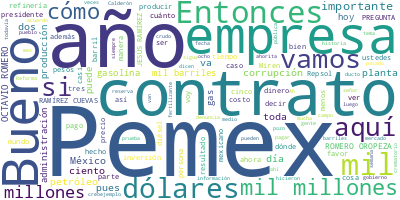

The data file committed next to this chart (first rows):
Participante, Texto, Sentimiento, Palabras, Dia, Mes, Anio
PRESIDENTE ANDRES MANUEL LOPEZ OBRADOR, Buenos días-tardes. Ánimo. Es que hubo m…, 0.0, 63, 03, 05, 2024
PRESIDENTE ANDRES MANUEL LOPEZ OBRADOR, De modo que no perdemos más tiempo, vamo…, 0.0, 39, 03, 05, 2024
PRESIDENTE ANDRES MANUEL LOPEZ OBRADOR, Y voy a participar en la conmemoración d…, 0.0, 79, 03, 05, 2024
PRESIDENTE ANDRES MANUEL LOPEZ OBRADOR, Los neoliberales corruptos querían que s…, 0.0, 50, 03, 05, 2024
PRESIDENTE ANDRES MANUEL LOPEZ OBRADOR, Nuestras culturas, México es de los pueb…, 0.0, 72, 03, 05, 2024
PRESIDENTE ANDRES MANUEL LOPEZ OBRADOR, Porque en México florecieron, antes de q…, 0.0, 49, 03, 05, 2024
PRESIDENTE ANDRES MANUEL LOPEZ OBRADOR, Y lo otro, nuestra historia. Los curas r…, 0.0, 39, 03, 05, 2024
PRESIDENTE ANDRES MANUEL LOPEZ OBRADOR, Entonces, debemos de sentirnos muy orgul…, 0.0, 33, 03, 05, 2024
PRESIDENTE ANDRES MANUEL LOPEZ OBRADOR, Ahora sí, vámonos, director., 0.0, 4, 03, 05, 2024
PRESIDENTE ANDRES MANUEL LOPEZ OBRADOR, OCTAVIO ROMERO OROPEZA, DIRECTOR GENERAL…, 0.0, 23, 03, 05, 2024
PRESIDENTE ANDRES MANUEL LOPEZ OBRADOR, Pues nos pidió el señor presidente que h…, 0.0, 56, 03, 05, 2024
PRESIDENTE ANDRES MANUEL LOPEZ OBRADOR, Entonces, si me permite, señor president…, 0.0, 24, 03, 05, 2024
PRESIDENTE ANDRES MANUEL LOPEZ OBRADOR, (INICIA VIDEO), 0.0, 2, 03, 05, 2024
PRESIDENTE ANDRES MANUEL LOPEZ OBRADOR, PREGUNTA:?Entre algunas de estas empresa…, 0.0, 42, 03, 05, 2024
PRESIDENTE ANDRES MANUEL LOPEZ OBRADOR, (FINALIZA VIDEO), 0.0, 2, 03, 05, 2024
PRESIDENTE ANDRES MANUEL LOPEZ OBRADOR, OCTAVIO ROMERO OROPEZA:?Esto fue lo que …, 0.0, 53, 03, 05, 2024
PRESIDENTE ANDRES MANUEL LOPEZ OBRADOR, También se le preguntó a ella, porque la…, 0.0, 74, 03, 05, 2024
PRESIDENTE ANDRES MANUEL LOPEZ OBRADOR, Y quiero aprovechar, porque el periodist…, 0.0, 72, 03, 05, 2024
PRESIDENTE ANDRES MANUEL LOPEZ OBRADOR, Entonces, les explicamos cómo estaba el …, 0.0, 59, 03, 05, 2024
PRESIDENTE ANDRES MANUEL LOPEZ OBRADOR, En este contexto, para pagar los servici…, 0.0, 62, 03, 05, 2024
PRESIDENTE ANDRES MANUEL LOPEZ OBRADOR, Y mediante una resolución judicial, el j…, 0.0, 48, 03, 05, 2024
PRESIDENTE ANDRES MANUEL LOPEZ OBRADOR, Bueno, ¿cómo hemos combatido la corrupci…, 0.0, 74, 03, 05, 2024
PRESIDENTE ANDRES MANUEL LOPEZ OBRADOR, Esta base de datos ha recibido visitas, …, 0.0, 70, 03, 05, 2024
PRESIDENTE ANDRES MANUEL LOPEZ OBRADOR, Con estas acciones hemos eliminado en bu…, 0.0, 71, 03, 05, 2024
PRESIDENTE ANDRES MANUEL LOPEZ OBRADOR, Este es el?link?para visitar la página, …, 0.0, 19, 03, 05, 2024
PRESIDENTE ANDRES MANUEL LOPEZ OBRADOR, La que sigue, por favor., 0.0, 5, 03, 05, 2024
PRESIDENTE ANDRES MANUEL LOPEZ OBRADOR, JESÚS RAMÍREZ CUEVAS, COORDINADOR GENERA…, 0.0, 16, 03, 05, 2024
PRESIDENTE ANDRES MANUEL LOPEZ OBRADOR, OCTAVIO ROMERO OROPEZA:?¿Perdón?, 0.0, 4, 03, 05, 2024
PRESIDENTE ANDRES MANUEL LOPEZ OBRADOR, JESÚS RAMÍREZ CUEVAS:?La página., 0.0, 5, 03, 05, 2024
PRESIDENTE ANDRES MANUEL LOPEZ OBRADOR, OCTAVIO ROMERO OROPEZA:?Regrésate., 0.0, 4, 03, 05, 2024
PRESIDENTE ANDRES MANUEL LOPEZ OBRADOR, Ah, bueno, esta es la página, sí, puede …, 0.0, 14, 03, 05, 2024
PRESIDENTE ANDRES MANUEL LOPEZ OBRADOR, Bueno, cuando inició la administración e…, 0.0, 47, 03, 05, 2024
PRESIDENTE ANDRES MANUEL LOPEZ OBRADOR, Miren, con esta empresa Ductos del Altip…, 0.0, 132, 03, 05, 2024
PRESIDENTE ANDRES MANUEL LOPEZ OBRADOR, El 30 de septiembre se firmó con esta em…, 0.0, 83, 03, 05, 2024
PRESIDENTE ANDRES MANUEL LOPEZ OBRADOR, Trafigura?es una empresa internacional m…, 0.0, 95, 03, 05, 2024
PRESIDENTE ANDRES MANUEL LOPEZ OBRADOR, ¿Cómo lo atendimos?, 0.0, 3, 03, 05, 2024
PRESIDENTE ANDRES MANUEL LOPEZ OBRADOR, Detectamos el problema cuando estaba arr…, 0.0, 22, 03, 05, 2024
PRESIDENTE ANDRES MANUEL LOPEZ OBRADOR, ¿Qué obtuvimos?, 0.0, 2, 03, 05, 2024
PRESIDENTE ANDRES MANUEL LOPEZ OBRADOR, Que en el nuevo contrato los precios de …, 0.0, 48, 03, 05, 2024
PRESIDENTE ANDRES MANUEL LOPEZ OBRADOR, Braskem Idesa o, para decirlo más claro,…, 0.0, 73, 03, 05, 2024
PRESIDENTE ANDRES MANUEL LOPEZ OBRADOR, Y, bueno, el contrato presentaba condici…, 0.0, 7, 03, 05, 2024
PRESIDENTE ANDRES MANUEL LOPEZ OBRADOR, Era un volumen de 66 mil barriles de eta…, 0.0, 35, 03, 05, 2024
PRESIDENTE ANDRES MANUEL LOPEZ OBRADOR, Era por 35 años., 0.0, 4, 03, 05, 2024
PRESIDENTE ANDRES MANUEL LOPEZ OBRADOR, Se vendía al 70 por ciento del valor de …, 0.0, 11, 03, 05, 2024
PRESIDENTE ANDRES MANUEL LOPEZ OBRADOR, Pemex les regalaba el flete, 100 por cie…, 0.0, 15, 03, 05, 2024
PRESIDENTE ANDRES MANUEL LOPEZ OBRADOR, Y de 2015 a 2018, como Pemex no podía cu…, 0.0, 33, 03, 05, 2024
PRESIDENTE ANDRES MANUEL LOPEZ OBRADOR, Y las cláusulas hablaban de que, si Peme…, 0.0, 37, 03, 05, 2024
PRESIDENTE ANDRES MANUEL LOPEZ OBRADOR, ¿Cómo atendimos?, 0.0, 2, 03, 05, 2024
PRESIDENTE ANDRES MANUEL LOPEZ OBRADOR, Suspendimos el pago de las penalizacione…, 0.0, 73, 03, 05, 2024
PRESIDENTE ANDRES MANUEL LOPEZ OBRADOR, Entonces, como resultado se logró lo sig…, 0.0, 7, 03, 05, 2024
PRESIDENTE ANDRES MANUEL LOPEZ OBRADOR, No pagar más de tres millones de pesos p…, 0.0, 10, 03, 05, 2024
PRESIDENTE ANDRES MANUEL LOPEZ OBRADOR, Obtuvimos 15 millones de dólares para re…, 0.0, 57, 03, 05, 2024
PRESIDENTE ANDRES MANUEL LOPEZ OBRADOR, Y dejamos de subsidiar el precio del eta…, 0.0, 11, 03, 05, 2024
PRESIDENTE ANDRES MANUEL LOPEZ OBRADOR, Y ahora las penalizaciones en el contrat…, 0.0, 16, 03, 05, 2024
PRESIDENTE ANDRES MANUEL LOPEZ OBRADOR, La que sigue, por favor.?Vitol?es otra c…, 0.0, 60, 03, 05, 2024
PRESIDENTE ANDRES MANUEL LOPEZ OBRADOR, ¿Qué hicimos ante este asunto?, 0.0, 5, 03, 05, 2024
PRESIDENTE ANDRES MANUEL LOPEZ OBRADOR, Rescindimos el contrato, cobramos una ca…, 0.0, 18, 03, 05, 2024
PRESIDENTE ANDRES MANUEL LOPEZ OBRADOR, El presidente de la República dijo que e…, 0.0, 26, 03, 05, 2024
PRESIDENTE ANDRES MANUEL LOPEZ OBRADOR, ¿Cuál fue el resultado?, 0.0, 4, 03, 05, 2024
PRESIDENTE ANDRES MANUEL LOPEZ OBRADOR, Vitol?entregó a la Presidencia de la Rep…, 0.0, 59, 03, 05, 2024
... 322 more rows
